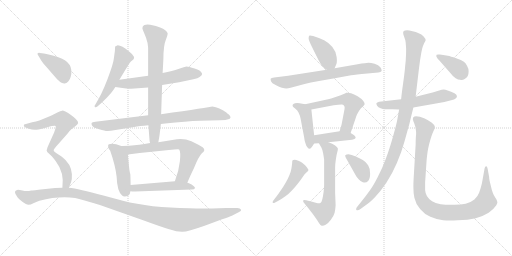
t = 0.00 s
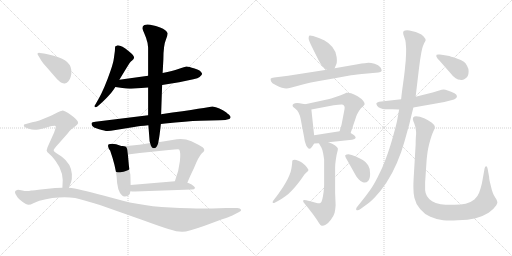
t = 3.31 s
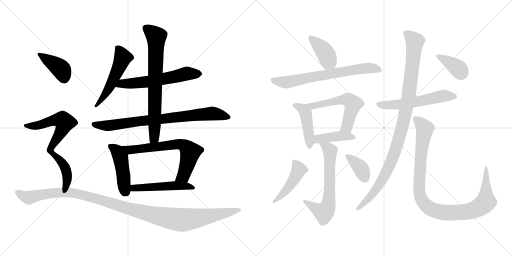
t = 6.61 s
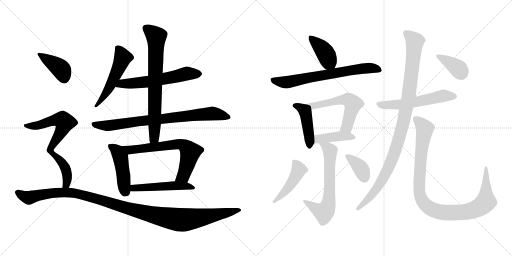
t = 9.92 s
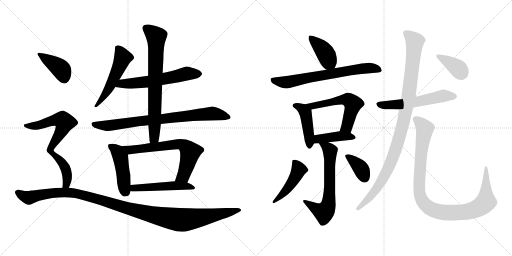
t = 13.23 s
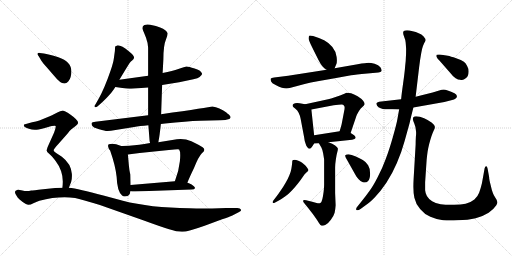
t = 16.53 s

The animated SVG that drew these frames (rendered in a browser with its animation timeline set to each time). Animation: 22 CSS @keyframes rules; one cycle of 16.53 s.

<svg version="1.1" viewBox="0 0 2048 1024" xmlns="http://www.w3.org/2000/svg">
  <g stroke="lightgray" stroke-dasharray="1,1" stroke-width="1" transform="scale(4, 4)">
    <line x1="0" y1="0" x2="256" y2="256"></line>
    <line x1="256" y1="0" x2="0" y2="256"></line>
    <line x1="128" y1="0" x2="128" y2="256"></line>
    <line x1="0" y1="128" x2="256" y2="128"></line>
    <line x1="256" y1="0" x2="512" y2="256"></line>
    <line x1="512" y1="0" x2="256" y2="256"></line>
    <line x1="384" y1="0" x2="384" y2="256"></line>
    <line x1="256" y1="128" x2="512" y2="128"></line>
  </g>
<g transform="scale(1, -1) translate(0, -850)">
   <style type="text/css">
    @keyframes keyframes0 {
      from {
       stroke: black;
       stroke-dashoffset: 524;
       stroke-width: 128;
       }
       63% {
       animation-timing-function: step-end;
       stroke: black;
       stroke-dashoffset: 0;
       stroke-width: 128;
       }
       to {
       stroke: black;
       stroke-width: 1024;
       }
       }
       #make-me-a-hanzi-animation-0 {
         animation: keyframes0 0.676432s both;
         animation-delay: 0.000000s;
         animation-timing-function: linear;
       }
    @keyframes keyframes1 {
      from {
       stroke: black;
       stroke-dashoffset: 593;
       stroke-width: 128;
       }
       66% {
       animation-timing-function: step-end;
       stroke: black;
       stroke-dashoffset: 0;
       stroke-width: 128;
       }
       to {
       stroke: black;
       stroke-width: 1024;
       }
       }
       #make-me-a-hanzi-animation-1 {
         animation: keyframes1 0.732585s both;
         animation-delay: 0.676432s;
         animation-timing-function: linear;
       }
    @keyframes keyframes2 {
      from {
       stroke: black;
       stroke-dashoffset: 799;
       stroke-width: 128;
       }
       72% {
       animation-timing-function: step-end;
       stroke: black;
       stroke-dashoffset: 0;
       stroke-width: 128;
       }
       to {
       stroke: black;
       stroke-width: 1024;
       }
       }
       #make-me-a-hanzi-animation-2 {
         animation: keyframes2 0.900228s both;
         animation-delay: 1.409017s;
         animation-timing-function: linear;
       }
    @keyframes keyframes3 {
      from {
       stroke: black;
       stroke-dashoffset: 732;
       stroke-width: 128;
       }
       70% {
       animation-timing-function: step-end;
       stroke: black;
       stroke-dashoffset: 0;
       stroke-width: 128;
       }
       to {
       stroke: black;
       stroke-width: 1024;
       }
       }
       #make-me-a-hanzi-animation-3 {
         animation: keyframes3 0.845703s both;
         animation-delay: 2.309245s;
         animation-timing-function: linear;
       }
    @keyframes keyframes4 {
      from {
       stroke: black;
       stroke-dashoffset: 456;
       stroke-width: 128;
       }
       60% {
       animation-timing-function: step-end;
       stroke: black;
       stroke-dashoffset: 0;
       stroke-width: 128;
       }
       to {
       stroke: black;
       stroke-width: 1024;
       }
       }
       #make-me-a-hanzi-animation-4 {
         animation: keyframes4 0.621094s both;
         animation-delay: 3.154948s;
         animation-timing-function: linear;
       }
    @keyframes keyframes5 {
      from {
       stroke: black;
       stroke-dashoffset: 666;
       stroke-width: 128;
       }
       68% {
       animation-timing-function: step-end;
       stroke: black;
       stroke-dashoffset: 0;
       stroke-width: 128;
       }
       to {
       stroke: black;
       stroke-width: 1024;
       }
       }
       #make-me-a-hanzi-animation-5 {
         animation: keyframes5 0.791992s both;
         animation-delay: 3.776042s;
         animation-timing-function: linear;
       }
    @keyframes keyframes6 {
      from {
       stroke: black;
       stroke-dashoffset: 505;
       stroke-width: 128;
       }
       62% {
       animation-timing-function: step-end;
       stroke: black;
       stroke-dashoffset: 0;
       stroke-width: 128;
       }
       to {
       stroke: black;
       stroke-width: 1024;
       }
       }
       #make-me-a-hanzi-animation-6 {
         animation: keyframes6 0.660970s both;
         animation-delay: 4.568034s;
         animation-timing-function: linear;
       }
    @keyframes keyframes7 {
      from {
       stroke: black;
       stroke-dashoffset: 397;
       stroke-width: 128;
       }
       56% {
       animation-timing-function: step-end;
       stroke: black;
       stroke-dashoffset: 0;
       stroke-width: 128;
       }
       to {
       stroke: black;
       stroke-width: 1024;
       }
       }
       #make-me-a-hanzi-animation-7 {
         animation: keyframes7 0.573079s both;
         animation-delay: 5.229004s;
         animation-timing-function: linear;
       }
    @keyframes keyframes8 {
      from {
       stroke: black;
       stroke-dashoffset: 716;
       stroke-width: 128;
       }
       70% {
       animation-timing-function: step-end;
       stroke: black;
       stroke-dashoffset: 0;
       stroke-width: 128;
       }
       to {
       stroke: black;
       stroke-width: 1024;
       }
       }
       #make-me-a-hanzi-animation-8 {
         animation: keyframes8 0.832682s both;
         animation-delay: 5.802083s;
         animation-timing-function: linear;
       }
    @keyframes keyframes9 {
      from {
       stroke: black;
       stroke-dashoffset: 1166;
       stroke-width: 128;
       }
       79% {
       animation-timing-function: step-end;
       stroke: black;
       stroke-dashoffset: 0;
       stroke-width: 128;
       }
       to {
       stroke: black;
       stroke-width: 1024;
       }
       }
       #make-me-a-hanzi-animation-9 {
         animation: keyframes9 1.198893s both;
         animation-delay: 6.634765s;
         animation-timing-function: linear;
       }
    @keyframes keyframes10 {
      from {
       stroke: black;
       stroke-dashoffset: 405;
       stroke-width: 128;
       }
       57% {
       animation-timing-function: step-end;
       stroke: black;
       stroke-dashoffset: 0;
       stroke-width: 128;
       }
       to {
       stroke: black;
       stroke-width: 1024;
       }
       }
       #make-me-a-hanzi-animation-10 {
         animation: keyframes10 0.579590s both;
         animation-delay: 7.833658s;
         animation-timing-function: linear;
       }
    @keyframes keyframes11 {
      from {
       stroke: black;
       stroke-dashoffset: 694;
       stroke-width: 128;
       }
       69% {
       animation-timing-function: step-end;
       stroke: black;
       stroke-dashoffset: 0;
       stroke-width: 128;
       }
       to {
       stroke: black;
       stroke-width: 1024;
       }
       }
       #make-me-a-hanzi-animation-11 {
         animation: keyframes11 0.814779s both;
         animation-delay: 8.413248s;
         animation-timing-function: linear;
       }
    @keyframes keyframes12 {
      from {
       stroke: black;
       stroke-dashoffset: 443;
       stroke-width: 128;
       }
       59% {
       animation-timing-function: step-end;
       stroke: black;
       stroke-dashoffset: 0;
       stroke-width: 128;
       }
       to {
       stroke: black;
       stroke-width: 1024;
       }
       }
       #make-me-a-hanzi-animation-12 {
         animation: keyframes12 0.610514s both;
         animation-delay: 9.228027s;
         animation-timing-function: linear;
       }
    @keyframes keyframes13 {
      from {
       stroke: black;
       stroke-dashoffset: 566;
       stroke-width: 128;
       }
       65% {
       animation-timing-function: step-end;
       stroke: black;
       stroke-dashoffset: 0;
       stroke-width: 128;
       }
       to {
       stroke: black;
       stroke-width: 1024;
       }
       }
       #make-me-a-hanzi-animation-13 {
         animation: keyframes13 0.710612s both;
         animation-delay: 9.838541s;
         animation-timing-function: linear;
       }
    @keyframes keyframes14 {
      from {
       stroke: black;
       stroke-dashoffset: 415;
       stroke-width: 128;
       }
       57% {
       animation-timing-function: step-end;
       stroke: black;
       stroke-dashoffset: 0;
       stroke-width: 128;
       }
       to {
       stroke: black;
       stroke-width: 1024;
       }
       }
       #make-me-a-hanzi-animation-14 {
         animation: keyframes14 0.587728s both;
         animation-delay: 10.549153s;
         animation-timing-function: linear;
       }
    @keyframes keyframes15 {
      from {
       stroke: black;
       stroke-dashoffset: 648;
       stroke-width: 128;
       }
       68% {
       animation-timing-function: step-end;
       stroke: black;
       stroke-dashoffset: 0;
       stroke-width: 128;
       }
       to {
       stroke: black;
       stroke-width: 1024;
       }
       }
       #make-me-a-hanzi-animation-15 {
         animation: keyframes15 0.777344s both;
         animation-delay: 11.136881s;
         animation-timing-function: linear;
       }
    @keyframes keyframes16 {
      from {
       stroke: black;
       stroke-dashoffset: 459;
       stroke-width: 128;
       }
       60% {
       animation-timing-function: step-end;
       stroke: black;
       stroke-dashoffset: 0;
       stroke-width: 128;
       }
       to {
       stroke: black;
       stroke-width: 1024;
       }
       }
       #make-me-a-hanzi-animation-16 {
         animation: keyframes16 0.623535s both;
         animation-delay: 11.914225s;
         animation-timing-function: linear;
       }
    @keyframes keyframes17 {
      from {
       stroke: black;
       stroke-dashoffset: 369;
       stroke-width: 128;
       }
       55% {
       animation-timing-function: step-end;
       stroke: black;
       stroke-dashoffset: 0;
       stroke-width: 128;
       }
       to {
       stroke: black;
       stroke-width: 1024;
       }
       }
       #make-me-a-hanzi-animation-17 {
         animation: keyframes17 0.550293s both;
         animation-delay: 12.537760s;
         animation-timing-function: linear;
       }
    @keyframes keyframes18 {
      from {
       stroke: black;
       stroke-dashoffset: 567;
       stroke-width: 128;
       }
       65% {
       animation-timing-function: step-end;
       stroke: black;
       stroke-dashoffset: 0;
       stroke-width: 128;
       }
       to {
       stroke: black;
       stroke-width: 1024;
       }
       }
       #make-me-a-hanzi-animation-18 {
         animation: keyframes18 0.711426s both;
         animation-delay: 13.088053s;
         animation-timing-function: linear;
       }
    @keyframes keyframes19 {
      from {
       stroke: black;
       stroke-dashoffset: 1033;
       stroke-width: 128;
       }
       77% {
       animation-timing-function: step-end;
       stroke: black;
       stroke-dashoffset: 0;
       stroke-width: 128;
       }
       to {
       stroke: black;
       stroke-width: 1024;
       }
       }
       #make-me-a-hanzi-animation-19 {
         animation: keyframes19 1.090658s both;
         animation-delay: 13.799479s;
         animation-timing-function: linear;
       }
    @keyframes keyframes20 {
      from {
       stroke: black;
       stroke-dashoffset: 1019;
       stroke-width: 128;
       }
       77% {
       animation-timing-function: step-end;
       stroke: black;
       stroke-dashoffset: 0;
       stroke-width: 128;
       }
       to {
       stroke: black;
       stroke-width: 1024;
       }
       }
       #make-me-a-hanzi-animation-20 {
         animation: keyframes20 1.079264s both;
         animation-delay: 14.890137s;
         animation-timing-function: linear;
       }
    @keyframes keyframes21 {
      from {
       stroke: black;
       stroke-dashoffset: 382;
       stroke-width: 128;
       }
       55% {
       animation-timing-function: step-end;
       stroke: black;
       stroke-dashoffset: 0;
       stroke-width: 128;
       }
       to {
       stroke: black;
       stroke-width: 1024;
       }
       }
       #make-me-a-hanzi-animation-21 {
         animation: keyframes21 0.560872s both;
         animation-delay: 15.969401s;
         animation-timing-function: linear;
       }
</style>
<path d="M 477.5 531.5 Q 507.5 581.5 518.5 598.5 Q 523.5 605.5 528.5 608.5 Q 548.5 620.5 517.5 643.5 Q 482.5 671.5 468.5 668.5 Q 461.5 665.5 460.5 664.5 L 459.5 646.5 L 455.5 617.5 Q 453.5 600.5 442.5 568.5 Q 417.5 495.5 393.5 453.5 L 381.5 432.5 Q 375.5 425.5 379.5 422.5 Q 383.5 419.5 389.5 424.5 Q 417.5 448.5 433.5 466.5 Q 443.5 475.5 461.5 502.5 L 477.5 531.5 Z" fill="lightgray"></path> 
<path d="M 592.5 547.5 L 477.5 531.5 C 447.5 527.5 431.5 506.5 461.5 502.5 L 489.5 498.5 Q 509.5 494.5 524.5 495.5 L 592.5 500.5 L 648.5 510.5 L 716.5 521.5 L 773.5 533.5 Q 792.5 537.5 798.5 542.5 Q 809.5 550.5 808.5 555.5 Q 802.5 570.5 778.5 576.5 Q 754.5 584.5 746.5 584.5 Q 739.5 583.5 713.5 574.5 Q 691.5 566.5 650.5 558.5 L 592.5 547.5 Z" fill="lightgray"></path> 
<path d="M 592.5 389.5 L 381.5 363.5 Q 367.5 361.5 366.5 358.5 Q 365.5 355.5 367.5 349.5 Q 370.5 340.5 396.5 333.5 Q 423.5 325.5 430.5 326.5 L 443.5 327.5 L 536.5 342.5 Q 557.5 346.5 593.5 349.5 L 643.5 354.5 L 660.5 356.5 Q 746.5 365.5 799.5 367.5 L 879.5 369.5 Q 906.5 370.5 913.5 373.5 Q 920.5 375.5 921.5 379.5 Q 923.5 382.5 919.5 387.5 Q 916.5 391.5 912.5 394.5 Q 909.5 396.5 905.5 400.5 Q 877.5 421.5 849.5 424.5 Q 837.5 421.5 644.5 393.5 L 592.5 389.5 Z" fill="lightgray"></path> 
<path d="M 569.5 737.5 Q 570.5 731.5 576.5 718.5 L 584.5 698.5 L 587.5 687.5 Q 589.5 682.5 590.5 676.5 L 591.5 667.5 Q 592.5 664.5 592.5 656.5 L 592.5 547.5 L 592.5 500.5 L 592.5 389.5 L 593.5 349.5 L 598.5 285.5 L 600.5 278.5 C 605.5 248.5 628.5 251.5 633.5 281.5 L 634.5 288.5 Q 637.5 300.5 643.5 354.5 L 644.5 393.5 L 648.5 510.5 L 650.5 558.5 L 653.5 613.5 Q 653.5 669.5 664.5 694.5 Q 671.5 712.5 670.5 717.5 Q 666.5 730.5 640.5 740.5 L 623.5 746.5 L 600.5 751.5 Q 586.5 753.5 577.5 750.5 Q 569.5 746.5 569.5 737.5 Z" fill="lightgray"></path> 
<path d="M 521.5 151.5 Q 521.5 152.5 519.5 160.5 Q 517.5 168.5 515.5 188.5 L 511.5 232.5 C 508.5 262.5 508.5 264.5 490.5 266.5 Q 487.5 265.5 479.5 268.5 L 464.5 273.5 Q 445.5 276.5 435.5 273.5 Q 431.5 272.5 432.5 264.5 Q 433.5 256.5 440.5 248.5 Q 461.5 188.5 466.5 143.5 Q 468.5 86.5 487.5 69.5 Q 495.5 60.5 512.5 67.5 Q 521.5 74.5 521.5 85.5 L 522.5 110.5 L 521.5 151.5 Z" fill="lightgray"></path> 
<path d="M 511.5 232.5 L 558.5 238.5 L 675.5 250.5 Q 713.5 254.5 716.5 252.5 Q 723.5 243.5 719.5 205.5 Q 715.5 166.5 699.5 125.5 C 689.5 97.5 738.5 91.5 749.5 119.5 Q 757.5 140.5 776.5 179.5 Q 794.5 224.5 807.5 237.5 Q 825.5 250.5 810.5 261.5 Q 795.5 271.5 765.5 285.5 Q 737.5 297.5 707.5 293.5 L 633.5 281.5 L 600.5 278.5 L 577.5 274.5 Q 556.5 270.5 537.5 269.5 Q 519.5 267.5 490.5 266.5 C 460.5 265.5 481.5 228.5 511.5 232.5 Z" fill="lightgray"></path> 
<path d="M 699.5 125.5 L 522.5 110.5 C 492.5 107.5 491.5 88.5 521.5 85.5 Q 528.5 84.5 540.5 84.5 L 766.5 92.5 Q 777.5 92.5 780.5 98.5 Q 779.5 104.5 766.5 112.5 Q 753.5 119.5 749.5 119.5 L 699.5 125.5 Z" fill="lightgray"></path> 
<path d="M 155.5 624.5 L 165.5 607.5 Q 169.5 600.5 189.5 578.5 L 214.5 549.5 Q 244.5 512.5 259.5 516.5 Q 276.5 521.5 282.5 542.5 Q 298.5 600.5 233.5 621.5 Q 192.5 634.5 175.5 636.5 L 159.5 638.5 Q 142.5 639.5 155.5 624.5 Z" fill="lightgray"></path> 
<path d="M 275.5 99.5 L 284.5 122.5 Q 288.5 133.5 287.5 154.5 Q 284.5 195.5 247.5 223.5 L 224.5 238.5 Q 214.5 244.5 214.5 249.5 Q 214.5 254.5 232.5 273.5 L 270.5 316.5 Q 278.5 328.5 285.5 333.5 L 302.5 346.5 Q 310.5 353.5 312.5 358.5 Q 312.5 370.5 282.5 391.5 Q 255.5 408.5 248.5 407.5 Q 241.5 406.5 231.5 401.5 Q 221.5 395.5 196.5 384.5 L 157.5 368.5 Q 144.5 363.5 128.5 361.5 L 96.5 352.5 Q 95.5 351.5 95.5 349.5 Q 93.5 341.5 112.5 336.5 Q 134.5 328.5 146.5 331.5 Q 159.5 333.5 189.5 341.5 Q 219.5 349.5 222.5 346.5 Q 224.5 342.5 216.5 320.5 L 190.5 262.5 Q 187.5 254.5 186.5 248.5 Q 186.5 242.5 196.5 235.5 Q 206.5 227.5 222.5 206.5 Q 258.5 159.5 249.5 99.5 C 246.5 69.5 264.5 71.5 275.5 99.5 Z" fill="lightgray"></path> 
<path d="M 249.5 99.5 L 220.5 98.5 L 172.5 93.5 Q 131.5 88.5 124.5 88.5 Q 107.5 84.5 89.5 88.5 Q 71.5 92.5 68.5 90.5 Q 60.5 88.5 60.5 84.5 Q 57.5 79.5 70.5 60.5 Q 74.5 55.5 89.5 43.5 Q 105.5 31.5 113.5 31.5 Q 122.5 31.5 133.5 37.5 Q 144.5 43.5 157.5 47.5 Q 234.5 67.5 300.5 58.5 Q 326.5 52.5 399.5 30.5 L 572.5 -30.5 Q 643.5 -56.5 676.5 -66.5 Q 710.5 -77.5 730.5 -76.5 Q 750.5 -76.5 818.5 -52.5 L 888.5 -26.5 Q 916.5 -17.5 929.5 -11.5 L 954.5 1.5 Q 966.5 6.5 963.5 12.5 Q 961.5 18.5 949.5 18.5 L 904.5 18.5 L 848.5 16.5 Q 803.5 14.5 757.5 17.5 Q 599.5 19.5 491.5 47.5 L 413.5 68.5 Q 313.5 95.5 275.5 99.5 L 249.5 99.5 Z" fill="lightgray"></path> 
<path d="M 1338.5 577.0 L 1345.5 594.0 Q 1347.5 599.0 1347.5 608.0 Q 1347.5 614.0 1346.5 622.0 Q 1343.5 645.0 1329.5 662.0 Q 1315.5 679.0 1296.5 689.0 Q 1276.5 699.0 1252.5 706.0 Q 1244.5 708.0 1240.5 708.0 Q 1237.5 708.0 1236.5 707.0 Q 1234.5 703.0 1234.5 696.0 Q 1234.5 689.0 1248.5 661.0 L 1274.5 609.0 Q 1283.5 591.0 1290.5 584.0 Q 1296.5 577.0 1306.5 571.0 C 1329.5 556.0 1329.5 556.0 1338.5 577.0 Z" fill="lightgray"></path> 
<path d="M 1306.5 571.0 L 1152.5 547.0 L 1096.5 540.0 Q 1084.5 539.0 1082.5 535.0 L 1082.5 533.0 Q 1082.5 529.0 1084.5 524.0 Q 1086.5 517.0 1102.5 510.0 Q 1117.5 502.0 1127.5 499.0 Q 1137.5 496.0 1145.5 496.0 Q 1152.5 497.0 1162.5 499.0 L 1218.5 514.0 Q 1242.5 520.0 1270.5 525.0 L 1344.5 538.0 L 1404.5 549.0 Q 1420.5 551.0 1469.5 556.0 L 1513.5 560.0 Q 1523.5 561.0 1526.5 566.0 L 1526.5 568.0 Q 1526.5 573.0 1521.5 581.0 Q 1514.5 591.0 1498.5 595.0 Q 1483.5 599.0 1474.5 599.0 Q 1464.5 599.0 1430.5 593.0 L 1338.5 577.0 L 1306.5 571.0 Z" fill="lightgray"></path> 
<path d="M 1220.5 433.0 L 1198.5 437.0 Q 1192.5 438.0 1188.5 438.0 Q 1183.5 438.0 1180.5 437.0 Q 1174.5 435.0 1171.5 432.0 Q 1170.5 430.0 1170.5 428.0 L 1170.5 426.0 Q 1170.5 423.0 1180.5 416.0 Q 1190.5 409.0 1194.5 399.0 Q 1200.5 387.0 1202.5 375.0 L 1216.5 301.0 Q 1218.5 283.0 1222.5 275.0 Q 1224.5 267.0 1229.5 261.0 Q 1233.5 255.0 1238.5 255.0 Q 1242.5 255.0 1249.5 265.0 L 1256.5 276.0 C 1259.5 281.0 1259.5 281.0 1256.5 309.0 L 1245.5 412.0 C 1243.5 429.0 1243.5 429.0 1220.5 433.0 Z" fill="lightgray"></path> 
<path d="M 1402.5 318.0 L 1422.5 377.0 Q 1424.5 385.0 1427.5 391.0 Q 1430.5 397.0 1436.5 407.0 Q 1442.5 417.0 1450.5 423.0 Q 1456.5 429.0 1458.5 433.0 L 1458.5 434.0 Q 1458.5 439.0 1452.5 447.0 Q 1446.5 455.0 1430.5 465.0 Q 1415.5 473.0 1404.5 477.0 Q 1395.5 479.0 1388.5 479.0 L 1384.5 479.0 Q 1381.5 477.0 1372.5 473.0 Q 1362.5 469.0 1342.5 462.0 Q 1321.5 455.0 1312.5 453.0 L 1220.5 433.0 C 1191.5 427.0 1216.5 406.0 1245.5 412.0 L 1334.5 429.0 Q 1356.5 432.0 1365.5 432.0 L 1368.5 432.0 Q 1374.5 431.0 1377.5 425.0 Q 1378.5 423.0 1378.5 419.0 Q 1378.5 414.0 1376.5 405.0 L 1366.5 353.0 Q 1364.5 344.0 1358.5 325.0 C 1349.5 296.0 1392.5 290.0 1402.5 318.0 Z" fill="lightgray"></path> 
<path d="M 1313.5 281.0 L 1408.5 291.0 Q 1420.5 293.0 1422.5 298.0 L 1422.5 299.0 Q 1422.5 305.0 1416.5 309.0 Q 1408.5 315.0 1402.5 318.0 C 1383.5 329.0 1383.5 329.0 1358.5 325.0 L 1256.5 309.0 C 1226.5 304.0 1226.5 274.0 1256.5 276.0 L 1275.5 277.0 L 1313.5 281.0 Z" fill="lightgray"></path> 
<path d="M 1275.5 277.0 L 1285.5 260.0 Q 1288.5 255.0 1292.5 237.0 Q 1295.5 219.0 1296.5 212.0 L 1296.5 111.0 Q 1296.5 99.0 1294.5 83.0 Q 1292.5 67.0 1289.5 54.0 Q 1286.5 41.0 1281.5 38.0 Q 1279.5 37.0 1275.5 37.0 Q 1271.5 37.0 1266.5 38.0 L 1248.5 43.0 L 1224.5 49.0 Q 1220.5 50.0 1217.5 50.0 Q 1213.5 50.0 1212.5 48.0 L 1212.5 46.0 Q 1212.5 43.0 1216.5 38.0 L 1233.5 17.0 L 1250.5 -5.0 Q 1267.5 -28.0 1274.5 -40.0 Q 1281.5 -52.0 1286.5 -53.0 L 1289.5 -53.0 Q 1295.5 -53.0 1302.5 -49.0 Q 1312.5 -44.0 1323.5 -29.0 Q 1334.5 -15.0 1338.5 -1.0 Q 1341.5 13.0 1342.5 29.0 L 1340.5 78.0 L 1340.5 180.0 Q 1340.5 193.0 1343.5 213.0 Q 1346.5 233.0 1348.5 239.0 Q 1351.5 249.0 1351.5 254.0 L 1351.5 256.0 Q 1350.5 261.0 1340.5 268.0 Q 1330.5 275.0 1313.5 281.0 C 1285.5 292.0 1260.5 302.0 1275.5 277.0 Z" fill="lightgray"></path> 
<path d="M 1113.5 47.0 Q 1129.5 56.0 1141.5 65.0 Q 1154.5 74.0 1167.5 88.0 Q 1181.5 103.0 1192.5 117.0 Q 1203.5 131.0 1211.5 143.0 Q 1218.5 155.0 1225.5 160.0 Q 1231.5 165.0 1232.5 167.0 Q 1233.5 168.0 1233.5 170.0 Q 1233.5 173.0 1230.5 176.0 Q 1227.5 182.0 1220.5 189.0 L 1208.5 199.0 Q 1203.5 203.0 1193.5 207.0 Q 1183.5 211.0 1178.5 211.0 Q 1172.5 211.0 1170.5 209.0 Q 1168.5 207.0 1168.5 197.0 Q 1167.5 187.0 1165.5 175.0 Q 1163.5 163.0 1157.5 149.0 Q 1152.5 136.0 1142.5 119.0 Q 1133.5 103.0 1123.5 89.0 Q 1113.5 74.0 1106.5 65.0 L 1096.5 52.0 Q 1090.5 45.0 1090.5 42.0 Q 1090.5 39.0 1092.5 38.0 L 1093.5 38.0 Q 1096.5 38.0 1100.5 40.0 L 1113.5 47.0 Z" fill="lightgray"></path> 
<path d="M 1421.5 151.0 Q 1424.5 145.0 1434.5 133.0 Q 1444.5 122.0 1451.5 121.0 Q 1455.5 120.0 1458.5 120.0 Q 1466.5 120.0 1472.5 126.0 Q 1480.5 135.0 1480.5 155.0 Q 1480.5 177.0 1472.5 189.0 Q 1463.5 203.0 1452.5 209.0 Q 1442.5 215.0 1423.5 224.0 Q 1404.5 232.0 1394.5 233.0 Q 1384.5 233.0 1381.5 229.0 Q 1380.5 228.0 1380.5 227.0 Q 1380.5 222.0 1389.5 208.0 L 1421.5 151.0 Z" fill="lightgray"></path> 
<path d="M 1604.5 453.0 L 1516.5 443.0 Q 1507.5 441.0 1505.5 437.0 L 1505.5 436.0 Q 1505.5 433.0 1508.5 427.0 Q 1512.5 421.0 1522.5 417.0 Q 1532.5 414.0 1538.5 413.0 L 1569.5 413.0 L 1596.5 412.0 L 1653.5 420.0 L 1777.5 442.0 L 1804.5 449.0 Q 1818.5 452.0 1822.5 456.0 Q 1826.5 459.0 1827.5 463.0 L 1827.5 465.0 Q 1827.5 468.0 1824.5 472.0 Q 1821.5 477.0 1804.5 483.0 Q 1788.5 490.0 1781.5 491.0 Q 1778.5 492.0 1774.5 492.0 Q 1770.5 492.0 1766.5 491.0 L 1730.5 480.0 L 1662.5 463.0 L 1604.5 453.0 Z" fill="lightgray"></path> 
<path d="M 1662.5 463.0 L 1676.5 581.0 L 1680.5 611.0 L 1684.5 635.0 Q 1685.5 641.0 1688.5 655.0 Q 1692.5 669.0 1696.5 677.0 Q 1702.5 687.0 1702.5 689.0 Q 1702.5 695.0 1694.5 704.0 Q 1686.5 713.0 1674.5 717.0 Q 1663.5 723.0 1650.5 725.0 Q 1636.5 729.0 1628.5 729.0 Q 1618.5 729.0 1615.5 726.0 Q 1612.5 723.0 1612.5 719.0 Q 1612.5 714.0 1616.5 703.0 Q 1621.5 691.0 1622.5 681.0 Q 1623.5 671.0 1624.5 655.0 Q 1624.5 631.0 1623.5 621.0 Q 1623.5 609.0 1620.5 584.0 Q 1618.5 559.0 1612.5 517.0 Q 1606.5 475.0 1604.5 453.0 L 1596.5 412.0 L 1589.5 373.0 Q 1586.5 355.0 1571.5 302.0 Q 1556.5 249.0 1542.5 213.0 Q 1529.5 177.0 1510.5 141.0 Q 1491.5 104.0 1478.5 87.0 Q 1466.5 70.0 1446.5 45.0 L 1430.5 25.0 Q 1424.5 18.0 1424.5 14.0 Q 1424.5 12.0 1425.5 10.0 Q 1427.5 9.0 1429.5 9.0 Q 1434.5 9.0 1443.5 15.0 L 1462.5 29.0 Q 1478.5 39.0 1500.5 62.0 Q 1522.5 85.0 1545.5 119.0 Q 1568.5 154.0 1587.5 198.0 Q 1606.5 242.0 1618.5 286.0 L 1638.5 358.0 Q 1644.5 385.0 1653.5 420.0 L 1662.5 463.0 Z" fill="lightgray"></path> 
<path d="M 1700.5 121.0 L 1706.5 210.0 Q 1708.5 231.0 1710.5 244.0 Q 1712.5 257.0 1716.5 273.0 Q 1720.5 289.0 1725.5 304.0 Q 1730.5 319.0 1734.5 327.0 Q 1739.5 336.0 1739.5 341.0 L 1739.5 343.0 Q 1739.5 349.0 1727.5 359.0 Q 1714.5 369.0 1696.5 377.0 Q 1678.5 385.0 1664.5 385.0 Q 1656.5 385.0 1653.5 381.0 Q 1651.5 378.0 1651.5 374.0 L 1651.5 372.0 Q 1652.5 367.0 1657.5 355.0 Q 1662.5 343.0 1663.5 329.0 Q 1664.5 325.0 1664.5 318.0 Q 1664.5 312.0 1663.5 303.0 Q 1662.5 285.0 1662.5 271.0 L 1654.5 135.0 Q 1653.5 118.0 1653.5 103.0 Q 1653.5 75.0 1657.5 59.0 Q 1662.5 35.0 1680.5 14.0 Q 1697.5 -7.0 1721.5 -17.0 Q 1746.5 -28.0 1772.5 -31.0 Q 1785.5 -32.0 1800.5 -32.0 Q 1814.5 -32.0 1830.5 -31.0 Q 1872.5 -30.0 1902.5 -23.0 Q 1932.5 -15.0 1954.5 -1.0 Q 1975.5 14.0 1984.5 28.0 Q 1989.5 36.0 1989.5 41.0 Q 1989.5 43.0 1988.5 44.0 Q 1988.5 49.0 1981.5 59.0 Q 1974.5 69.0 1971.5 78.0 Q 1967.5 87.0 1962.5 110.0 Q 1956.5 132.0 1956.5 142.0 L 1950.5 175.0 Q 1948.5 185.0 1945.5 185.0 L 1944.5 185.0 Q 1940.5 185.0 1938.5 177.0 L 1933.5 149.0 L 1927.5 116.0 Q 1922.5 95.0 1916.5 79.0 Q 1910.5 63.0 1897.5 52.0 Q 1884.5 41.0 1862.5 35.0 Q 1844.5 31.0 1816.5 31.0 L 1804.5 31.0 Q 1780.5 31.0 1762.5 33.0 Q 1744.5 35.0 1728.5 45.0 Q 1713.5 55.0 1707.5 66.0 Q 1701.5 77.0 1700.5 89.0 L 1700.5 121.0 Z" fill="lightgray"></path> 
<path d="M 1800.5 559.0 Q 1812.5 543.0 1822.5 537.0 Q 1832.5 531.0 1840.5 531.0 Q 1843.5 530.0 1846.5 530.0 Q 1852.5 530.0 1858.5 534.0 Q 1866.5 538.0 1870.5 545.0 Q 1874.5 552.0 1874.5 564.0 Q 1874.5 576.0 1868.5 586.0 Q 1863.5 597.0 1855.5 603.0 Q 1846.5 610.0 1824.5 617.0 Q 1801.5 625.0 1791.5 627.0 Q 1782.5 629.0 1759.5 632.0 L 1753.5 632.0 Q 1747.5 632.0 1746.5 631.0 Q 1745.5 629.0 1745.5 627.0 L 1745.5 624.0 Q 1746.5 619.0 1764.5 600.0 L 1800.5 559.0 Z" fill="lightgray"></path> 
      <clipPath id="make-me-a-hanzi-clip-0">
      <path d="M 477.5 531.5 Q 507.5 581.5 518.5 598.5 Q 523.5 605.5 528.5 608.5 Q 548.5 620.5 517.5 643.5 Q 482.5 671.5 468.5 668.5 Q 461.5 665.5 460.5 664.5 L 459.5 646.5 L 455.5 617.5 Q 453.5 600.5 442.5 568.5 Q 417.5 495.5 393.5 453.5 L 381.5 432.5 Q 375.5 425.5 379.5 422.5 Q 383.5 419.5 389.5 424.5 Q 417.5 448.5 433.5 466.5 Q 443.5 475.5 461.5 502.5 L 477.5 531.5 Z" fill="lightgray"></path>
      </clipPath>
      <path clip-path="url(#make-me-a-hanzi-clip-0)" d="M 467.5 659.5 L 482.5 640.5 L 488.5 612.5 L 438.5 503.5 L 403.5 447.5 L 383.5 426.5 " fill="none" id="make-me-a-hanzi-animation-0" stroke-dasharray="396 792" stroke-linecap="round"></path>

      <clipPath id="make-me-a-hanzi-clip-1">
      <path d="M 592.5 547.5 L 477.5 531.5 C 447.5 527.5 431.5 506.5 461.5 502.5 L 489.5 498.5 Q 509.5 494.5 524.5 495.5 L 592.5 500.5 L 648.5 510.5 L 716.5 521.5 L 773.5 533.5 Q 792.5 537.5 798.5 542.5 Q 809.5 550.5 808.5 555.5 Q 802.5 570.5 778.5 576.5 Q 754.5 584.5 746.5 584.5 Q 739.5 583.5 713.5 574.5 Q 691.5 566.5 650.5 558.5 L 592.5 547.5 Z" fill="lightgray"></path>
      </clipPath>
      <path clip-path="url(#make-me-a-hanzi-clip-1)" d="M 468.5 504.5 L 488.5 516.5 L 584.5 522.5 L 747.5 556.5 L 798.5 555.5 " fill="none" id="make-me-a-hanzi-animation-1" stroke-dasharray="465 930" stroke-linecap="round"></path>

      <clipPath id="make-me-a-hanzi-clip-2">
      <path d="M 592.5 389.5 L 381.5 363.5 Q 367.5 361.5 366.5 358.5 Q 365.5 355.5 367.5 349.5 Q 370.5 340.5 396.5 333.5 Q 423.5 325.5 430.5 326.5 L 443.5 327.5 L 536.5 342.5 Q 557.5 346.5 593.5 349.5 L 643.5 354.5 L 660.5 356.5 Q 746.5 365.5 799.5 367.5 L 879.5 369.5 Q 906.5 370.5 913.5 373.5 Q 920.5 375.5 921.5 379.5 Q 923.5 382.5 919.5 387.5 Q 916.5 391.5 912.5 394.5 Q 909.5 396.5 905.5 400.5 Q 877.5 421.5 849.5 424.5 Q 837.5 421.5 644.5 393.5 L 592.5 389.5 Z" fill="lightgray"></path>
      </clipPath>
      <path clip-path="url(#make-me-a-hanzi-clip-2)" d="M 376.5 355.5 L 382.5 350.5 L 428.5 347.5 L 848.5 396.5 L 913.5 381.5 " fill="none" id="make-me-a-hanzi-animation-2" stroke-dasharray="671 1342" stroke-linecap="round"></path>

      <clipPath id="make-me-a-hanzi-clip-3">
      <path d="M 569.5 737.5 Q 570.5 731.5 576.5 718.5 L 584.5 698.5 L 587.5 687.5 Q 589.5 682.5 590.5 676.5 L 591.5 667.5 Q 592.5 664.5 592.5 656.5 L 592.5 547.5 L 592.5 500.5 L 592.5 389.5 L 593.5 349.5 L 598.5 285.5 L 600.5 278.5 C 605.5 248.5 628.5 251.5 633.5 281.5 L 634.5 288.5 Q 637.5 300.5 643.5 354.5 L 644.5 393.5 L 648.5 510.5 L 650.5 558.5 L 653.5 613.5 Q 653.5 669.5 664.5 694.5 Q 671.5 712.5 670.5 717.5 Q 666.5 730.5 640.5 740.5 L 623.5 746.5 L 600.5 751.5 Q 586.5 753.5 577.5 750.5 Q 569.5 746.5 569.5 737.5 Z" fill="lightgray"></path>
      </clipPath>
      <path clip-path="url(#make-me-a-hanzi-clip-3)" d="M 584.5 737.5 L 624.5 703.5 L 617.5 302.5 L 605.5 283.5 " fill="none" id="make-me-a-hanzi-animation-3" stroke-dasharray="604 1208" stroke-linecap="round"></path>

      <clipPath id="make-me-a-hanzi-clip-4">
      <path d="M 521.5 151.5 Q 521.5 152.5 519.5 160.5 Q 517.5 168.5 515.5 188.5 L 511.5 232.5 C 508.5 262.5 508.5 264.5 490.5 266.5 Q 487.5 265.5 479.5 268.5 L 464.5 273.5 Q 445.5 276.5 435.5 273.5 Q 431.5 272.5 432.5 264.5 Q 433.5 256.5 440.5 248.5 Q 461.5 188.5 466.5 143.5 Q 468.5 86.5 487.5 69.5 Q 495.5 60.5 512.5 67.5 Q 521.5 74.5 521.5 85.5 L 522.5 110.5 L 521.5 151.5 Z" fill="lightgray"></path>
      </clipPath>
      <path clip-path="url(#make-me-a-hanzi-clip-4)" d="M 442.5 266.5 L 472.5 240.5 L 481.5 222.5 L 501.5 83.5 " fill="none" id="make-me-a-hanzi-animation-4" stroke-dasharray="328 656" stroke-linecap="round"></path>

      <clipPath id="make-me-a-hanzi-clip-5">
      <path d="M 511.5 232.5 L 558.5 238.5 L 675.5 250.5 Q 713.5 254.5 716.5 252.5 Q 723.5 243.5 719.5 205.5 Q 715.5 166.5 699.5 125.5 C 689.5 97.5 738.5 91.5 749.5 119.5 Q 757.5 140.5 776.5 179.5 Q 794.5 224.5 807.5 237.5 Q 825.5 250.5 810.5 261.5 Q 795.5 271.5 765.5 285.5 Q 737.5 297.5 707.5 293.5 L 633.5 281.5 L 600.5 278.5 L 577.5 274.5 Q 556.5 270.5 537.5 269.5 Q 519.5 267.5 490.5 266.5 C 460.5 265.5 481.5 228.5 511.5 232.5 Z" fill="lightgray"></path>
      </clipPath>
      <path clip-path="url(#make-me-a-hanzi-clip-5)" d="M 499.5 264.5 L 520.5 250.5 L 688.5 271.5 L 728.5 272.5 L 738.5 266.5 L 760.5 242.5 L 751.5 199.5 L 733.5 146.5 L 706.5 130.5 " fill="none" id="make-me-a-hanzi-animation-5" stroke-dasharray="538 1076" stroke-linecap="round"></path>

      <clipPath id="make-me-a-hanzi-clip-6">
      <path d="M 699.5 125.5 L 522.5 110.5 C 492.5 107.5 491.5 88.5 521.5 85.5 Q 528.5 84.5 540.5 84.5 L 766.5 92.5 Q 777.5 92.5 780.5 98.5 Q 779.5 104.5 766.5 112.5 Q 753.5 119.5 749.5 119.5 L 699.5 125.5 Z" fill="lightgray"></path>
      </clipPath>
      <path clip-path="url(#make-me-a-hanzi-clip-6)" d="M 526.5 91.5 L 545.5 98.5 L 693.5 108.5 L 741.5 106.5 L 772.5 98.5 " fill="none" id="make-me-a-hanzi-animation-6" stroke-dasharray="377 754" stroke-linecap="round"></path>

      <clipPath id="make-me-a-hanzi-clip-7">
      <path d="M 155.5 624.5 L 165.5 607.5 Q 169.5 600.5 189.5 578.5 L 214.5 549.5 Q 244.5 512.5 259.5 516.5 Q 276.5 521.5 282.5 542.5 Q 298.5 600.5 233.5 621.5 Q 192.5 634.5 175.5 636.5 L 159.5 638.5 Q 142.5 639.5 155.5 624.5 Z" fill="lightgray"></path>
      </clipPath>
      <path clip-path="url(#make-me-a-hanzi-clip-7)" d="M 162.5 630.5 L 239.5 577.5 L 252.5 556.5 L 256.5 534.5 " fill="none" id="make-me-a-hanzi-animation-7" stroke-dasharray="269 538" stroke-linecap="round"></path>

      <clipPath id="make-me-a-hanzi-clip-8">
      <path d="M 275.5 99.5 L 284.5 122.5 Q 288.5 133.5 287.5 154.5 Q 284.5 195.5 247.5 223.5 L 224.5 238.5 Q 214.5 244.5 214.5 249.5 Q 214.5 254.5 232.5 273.5 L 270.5 316.5 Q 278.5 328.5 285.5 333.5 L 302.5 346.5 Q 310.5 353.5 312.5 358.5 Q 312.5 370.5 282.5 391.5 Q 255.5 408.5 248.5 407.5 Q 241.5 406.5 231.5 401.5 Q 221.5 395.5 196.5 384.5 L 157.5 368.5 Q 144.5 363.5 128.5 361.5 L 96.5 352.5 Q 95.5 351.5 95.5 349.5 Q 93.5 341.5 112.5 336.5 Q 134.5 328.5 146.5 331.5 Q 159.5 333.5 189.5 341.5 Q 219.5 349.5 222.5 346.5 Q 224.5 342.5 216.5 320.5 L 190.5 262.5 Q 187.5 254.5 186.5 248.5 Q 186.5 242.5 196.5 235.5 Q 206.5 227.5 222.5 206.5 Q 258.5 159.5 249.5 99.5 C 246.5 69.5 264.5 71.5 275.5 99.5 Z" fill="lightgray"></path>
      </clipPath>
      <path clip-path="url(#make-me-a-hanzi-clip-8)" d="M 103.5 348.5 L 160.5 350.5 L 228.5 371.5 L 248.5 370.5 L 258.5 361.5 L 246.5 328.5 L 200.5 252.5 L 215.5 230.5 L 244.5 205.5 L 264.5 171.5 L 269.5 137.5 L 265.5 113.5 L 256.5 107.5 " fill="none" id="make-me-a-hanzi-animation-8" stroke-dasharray="588 1176" stroke-linecap="round"></path>

      <clipPath id="make-me-a-hanzi-clip-9">
      <path d="M 249.5 99.5 L 220.5 98.5 L 172.5 93.5 Q 131.5 88.5 124.5 88.5 Q 107.5 84.5 89.5 88.5 Q 71.5 92.5 68.5 90.5 Q 60.5 88.5 60.5 84.5 Q 57.5 79.5 70.5 60.5 Q 74.5 55.5 89.5 43.5 Q 105.5 31.5 113.5 31.5 Q 122.5 31.5 133.5 37.5 Q 144.5 43.5 157.5 47.5 Q 234.5 67.5 300.5 58.5 Q 326.5 52.5 399.5 30.5 L 572.5 -30.5 Q 643.5 -56.5 676.5 -66.5 Q 710.5 -77.5 730.5 -76.5 Q 750.5 -76.5 818.5 -52.5 L 888.5 -26.5 Q 916.5 -17.5 929.5 -11.5 L 954.5 1.5 Q 966.5 6.5 963.5 12.5 Q 961.5 18.5 949.5 18.5 L 904.5 18.5 L 848.5 16.5 Q 803.5 14.5 757.5 17.5 Q 599.5 19.5 491.5 47.5 L 413.5 68.5 Q 313.5 95.5 275.5 99.5 L 249.5 99.5 Z" fill="lightgray"></path>
      </clipPath>
      <path clip-path="url(#make-me-a-hanzi-clip-9)" d="M 69.5 81.5 L 96.5 64.5 L 117.5 59.5 L 204.5 77.5 L 287.5 79.5 L 612.5 -9.5 L 726.5 -29.5 L 813.5 -18.5 L 954.5 10.5 " fill="none" id="make-me-a-hanzi-animation-9" stroke-dasharray="1038 2076" stroke-linecap="round"></path>

      <clipPath id="make-me-a-hanzi-clip-10">
      <path d="M 1338.5 577.0 L 1345.5 594.0 Q 1347.5 599.0 1347.5 608.0 Q 1347.5 614.0 1346.5 622.0 Q 1343.5 645.0 1329.5 662.0 Q 1315.5 679.0 1296.5 689.0 Q 1276.5 699.0 1252.5 706.0 Q 1244.5 708.0 1240.5 708.0 Q 1237.5 708.0 1236.5 707.0 Q 1234.5 703.0 1234.5 696.0 Q 1234.5 689.0 1248.5 661.0 L 1274.5 609.0 Q 1283.5 591.0 1290.5 584.0 Q 1296.5 577.0 1306.5 571.0 C 1329.5 556.0 1329.5 556.0 1338.5 577.0 Z" fill="lightgray"></path>
      </clipPath>
      <path clip-path="url(#make-me-a-hanzi-clip-10)" d="M 1240.5 701.0 L 1292.5 651.0 L 1331.5 585.0 " fill="none" id="make-me-a-hanzi-animation-10" stroke-dasharray="277 554" stroke-linecap="round"></path>

      <clipPath id="make-me-a-hanzi-clip-11">
      <path d="M 1306.5 571.0 L 1152.5 547.0 L 1096.5 540.0 Q 1084.5 539.0 1082.5 535.0 L 1082.5 533.0 Q 1082.5 529.0 1084.5 524.0 Q 1086.5 517.0 1102.5 510.0 Q 1117.5 502.0 1127.5 499.0 Q 1137.5 496.0 1145.5 496.0 Q 1152.5 497.0 1162.5 499.0 L 1218.5 514.0 Q 1242.5 520.0 1270.5 525.0 L 1344.5 538.0 L 1404.5 549.0 Q 1420.5 551.0 1469.5 556.0 L 1513.5 560.0 Q 1523.5 561.0 1526.5 566.0 L 1526.5 568.0 Q 1526.5 573.0 1521.5 581.0 Q 1514.5 591.0 1498.5 595.0 Q 1483.5 599.0 1474.5 599.0 Q 1464.5 599.0 1430.5 593.0 L 1338.5 577.0 L 1306.5 571.0 Z" fill="lightgray"></path>
      </clipPath>
      <path clip-path="url(#make-me-a-hanzi-clip-11)" d="M 1090.5 534.0 L 1103.5 526.0 L 1143.5 521.0 L 1471.5 578.0 L 1499.5 577.0 L 1518.5 567.0 " fill="none" id="make-me-a-hanzi-animation-11" stroke-dasharray="566 1132" stroke-linecap="round"></path>

      <clipPath id="make-me-a-hanzi-clip-12">
      <path d="M 1220.5 433.0 L 1198.5 437.0 Q 1192.5 438.0 1188.5 438.0 Q 1183.5 438.0 1180.5 437.0 Q 1174.5 435.0 1171.5 432.0 Q 1170.5 430.0 1170.5 428.0 L 1170.5 426.0 Q 1170.5 423.0 1180.5 416.0 Q 1190.5 409.0 1194.5 399.0 Q 1200.5 387.0 1202.5 375.0 L 1216.5 301.0 Q 1218.5 283.0 1222.5 275.0 Q 1224.5 267.0 1229.5 261.0 Q 1233.5 255.0 1238.5 255.0 Q 1242.5 255.0 1249.5 265.0 L 1256.5 276.0 C 1259.5 281.0 1259.5 281.0 1256.5 309.0 L 1245.5 412.0 C 1243.5 429.0 1243.5 429.0 1220.5 433.0 Z" fill="lightgray"></path>
      </clipPath>
      <path clip-path="url(#make-me-a-hanzi-clip-12)" d="M 1179.5 428.0 L 1201.5 420.0 L 1221.5 399.0 L 1239.5 266.0 " fill="none" id="make-me-a-hanzi-animation-12" stroke-dasharray="315 630" stroke-linecap="round"></path>

      <clipPath id="make-me-a-hanzi-clip-13">
      <path d="M 1402.5 318.0 L 1422.5 377.0 Q 1424.5 385.0 1427.5 391.0 Q 1430.5 397.0 1436.5 407.0 Q 1442.5 417.0 1450.5 423.0 Q 1456.5 429.0 1458.5 433.0 L 1458.5 434.0 Q 1458.5 439.0 1452.5 447.0 Q 1446.5 455.0 1430.5 465.0 Q 1415.5 473.0 1404.5 477.0 Q 1395.5 479.0 1388.5 479.0 L 1384.5 479.0 Q 1381.5 477.0 1372.5 473.0 Q 1362.5 469.0 1342.5 462.0 Q 1321.5 455.0 1312.5 453.0 L 1220.5 433.0 C 1191.5 427.0 1216.5 406.0 1245.5 412.0 L 1334.5 429.0 Q 1356.5 432.0 1365.5 432.0 L 1368.5 432.0 Q 1374.5 431.0 1377.5 425.0 Q 1378.5 423.0 1378.5 419.0 Q 1378.5 414.0 1376.5 405.0 L 1366.5 353.0 Q 1364.5 344.0 1358.5 325.0 C 1349.5 296.0 1392.5 290.0 1402.5 318.0 Z" fill="lightgray"></path>
      </clipPath>
      <path clip-path="url(#make-me-a-hanzi-clip-13)" d="M 1228.5 434.0 L 1250.5 425.0 L 1373.5 452.0 L 1398.5 447.0 L 1411.5 432.0 L 1408.5 417.0 L 1389.5 347.0 L 1367.5 331.0 " fill="none" id="make-me-a-hanzi-animation-13" stroke-dasharray="438 876" stroke-linecap="round"></path>

      <clipPath id="make-me-a-hanzi-clip-14">
      <path d="M 1313.5 281.0 L 1408.5 291.0 Q 1420.5 293.0 1422.5 298.0 L 1422.5 299.0 Q 1422.5 305.0 1416.5 309.0 Q 1408.5 315.0 1402.5 318.0 C 1383.5 329.0 1383.5 329.0 1358.5 325.0 L 1256.5 309.0 C 1226.5 304.0 1226.5 274.0 1256.5 276.0 L 1275.5 277.0 L 1313.5 281.0 Z" fill="lightgray"></path>
      </clipPath>
      <path clip-path="url(#make-me-a-hanzi-clip-14)" d="M 1260.5 282.0 L 1273.5 294.0 L 1324.5 302.0 L 1392.5 305.0 L 1413.5 299.0 " fill="none" id="make-me-a-hanzi-animation-14" stroke-dasharray="287 574" stroke-linecap="round"></path>

      <clipPath id="make-me-a-hanzi-clip-15">
      <path d="M 1275.5 277.0 L 1285.5 260.0 Q 1288.5 255.0 1292.5 237.0 Q 1295.5 219.0 1296.5 212.0 L 1296.5 111.0 Q 1296.5 99.0 1294.5 83.0 Q 1292.5 67.0 1289.5 54.0 Q 1286.5 41.0 1281.5 38.0 Q 1279.5 37.0 1275.5 37.0 Q 1271.5 37.0 1266.5 38.0 L 1248.5 43.0 L 1224.5 49.0 Q 1220.5 50.0 1217.5 50.0 Q 1213.5 50.0 1212.5 48.0 L 1212.5 46.0 Q 1212.5 43.0 1216.5 38.0 L 1233.5 17.0 L 1250.5 -5.0 Q 1267.5 -28.0 1274.5 -40.0 Q 1281.5 -52.0 1286.5 -53.0 L 1289.5 -53.0 Q 1295.5 -53.0 1302.5 -49.0 Q 1312.5 -44.0 1323.5 -29.0 Q 1334.5 -15.0 1338.5 -1.0 Q 1341.5 13.0 1342.5 29.0 L 1340.5 78.0 L 1340.5 180.0 Q 1340.5 193.0 1343.5 213.0 Q 1346.5 233.0 1348.5 239.0 Q 1351.5 249.0 1351.5 254.0 L 1351.5 256.0 Q 1350.5 261.0 1340.5 268.0 Q 1330.5 275.0 1313.5 281.0 C 1285.5 292.0 1260.5 302.0 1275.5 277.0 Z" fill="lightgray"></path>
      </clipPath>
      <path clip-path="url(#make-me-a-hanzi-clip-15)" d="M 1282.5 275.0 L 1320.5 247.0 L 1318.5 85.0 L 1311.5 24.0 L 1295.5 0.0 L 1215.5 47.0 " fill="none" id="make-me-a-hanzi-animation-15" stroke-dasharray="520 1040" stroke-linecap="round"></path>

      <clipPath id="make-me-a-hanzi-clip-16">
      <path d="M 1113.5 47.0 Q 1129.5 56.0 1141.5 65.0 Q 1154.5 74.0 1167.5 88.0 Q 1181.5 103.0 1192.5 117.0 Q 1203.5 131.0 1211.5 143.0 Q 1218.5 155.0 1225.5 160.0 Q 1231.5 165.0 1232.5 167.0 Q 1233.5 168.0 1233.5 170.0 Q 1233.5 173.0 1230.5 176.0 Q 1227.5 182.0 1220.5 189.0 L 1208.5 199.0 Q 1203.5 203.0 1193.5 207.0 Q 1183.5 211.0 1178.5 211.0 Q 1172.5 211.0 1170.5 209.0 Q 1168.5 207.0 1168.5 197.0 Q 1167.5 187.0 1165.5 175.0 Q 1163.5 163.0 1157.5 149.0 Q 1152.5 136.0 1142.5 119.0 Q 1133.5 103.0 1123.5 89.0 Q 1113.5 74.0 1106.5 65.0 L 1096.5 52.0 Q 1090.5 45.0 1090.5 42.0 Q 1090.5 39.0 1092.5 38.0 L 1093.5 38.0 Q 1096.5 38.0 1100.5 40.0 L 1113.5 47.0 Z" fill="lightgray"></path>
      </clipPath>
      <path clip-path="url(#make-me-a-hanzi-clip-16)" d="M 1176.5 202.0 L 1195.5 172.0 L 1187.5 154.0 L 1148.5 94.0 L 1093.5 41.0 " fill="none" id="make-me-a-hanzi-animation-16" stroke-dasharray="331 662" stroke-linecap="round"></path>

      <clipPath id="make-me-a-hanzi-clip-17">
      <path d="M 1421.5 151.0 Q 1424.5 145.0 1434.5 133.0 Q 1444.5 122.0 1451.5 121.0 Q 1455.5 120.0 1458.5 120.0 Q 1466.5 120.0 1472.5 126.0 Q 1480.5 135.0 1480.5 155.0 Q 1480.5 177.0 1472.5 189.0 Q 1463.5 203.0 1452.5 209.0 Q 1442.5 215.0 1423.5 224.0 Q 1404.5 232.0 1394.5 233.0 Q 1384.5 233.0 1381.5 229.0 Q 1380.5 228.0 1380.5 227.0 Q 1380.5 222.0 1389.5 208.0 L 1421.5 151.0 Z" fill="lightgray"></path>
      </clipPath>
      <path clip-path="url(#make-me-a-hanzi-clip-17)" d="M 1386.5 225.0 L 1439.5 181.0 L 1457.5 141.0 " fill="none" id="make-me-a-hanzi-animation-17" stroke-dasharray="241 482" stroke-linecap="round"></path>

      <clipPath id="make-me-a-hanzi-clip-18">
      <path d="M 1604.5 453.0 L 1516.5 443.0 Q 1507.5 441.0 1505.5 437.0 L 1505.5 436.0 Q 1505.5 433.0 1508.5 427.0 Q 1512.5 421.0 1522.5 417.0 Q 1532.5 414.0 1538.5 413.0 L 1569.5 413.0 L 1596.5 412.0 L 1653.5 420.0 L 1777.5 442.0 L 1804.5 449.0 Q 1818.5 452.0 1822.5 456.0 Q 1826.5 459.0 1827.5 463.0 L 1827.5 465.0 Q 1827.5 468.0 1824.5 472.0 Q 1821.5 477.0 1804.5 483.0 Q 1788.5 490.0 1781.5 491.0 Q 1778.5 492.0 1774.5 492.0 Q 1770.5 492.0 1766.5 491.0 L 1730.5 480.0 L 1662.5 463.0 L 1604.5 453.0 Z" fill="lightgray"></path>
      </clipPath>
      <path clip-path="url(#make-me-a-hanzi-clip-18)" d="M 1512.5 437.0 L 1530.5 430.0 L 1590.5 431.0 L 1773.5 467.0 L 1818.5 464.0 " fill="none" id="make-me-a-hanzi-animation-18" stroke-dasharray="439 878" stroke-linecap="round"></path>

      <clipPath id="make-me-a-hanzi-clip-19">
      <path d="M 1662.5 463.0 L 1676.5 581.0 L 1680.5 611.0 L 1684.5 635.0 Q 1685.5 641.0 1688.5 655.0 Q 1692.5 669.0 1696.5 677.0 Q 1702.5 687.0 1702.5 689.0 Q 1702.5 695.0 1694.5 704.0 Q 1686.5 713.0 1674.5 717.0 Q 1663.5 723.0 1650.5 725.0 Q 1636.5 729.0 1628.5 729.0 Q 1618.5 729.0 1615.5 726.0 Q 1612.5 723.0 1612.5 719.0 Q 1612.5 714.0 1616.5 703.0 Q 1621.5 691.0 1622.5 681.0 Q 1623.5 671.0 1624.5 655.0 Q 1624.5 631.0 1623.5 621.0 Q 1623.5 609.0 1620.5 584.0 Q 1618.5 559.0 1612.5 517.0 Q 1606.5 475.0 1604.5 453.0 L 1596.5 412.0 L 1589.5 373.0 Q 1586.5 355.0 1571.5 302.0 Q 1556.5 249.0 1542.5 213.0 Q 1529.5 177.0 1510.5 141.0 Q 1491.5 104.0 1478.5 87.0 Q 1466.5 70.0 1446.5 45.0 L 1430.5 25.0 Q 1424.5 18.0 1424.5 14.0 Q 1424.5 12.0 1425.5 10.0 Q 1427.5 9.0 1429.5 9.0 Q 1434.5 9.0 1443.5 15.0 L 1462.5 29.0 Q 1478.5 39.0 1500.5 62.0 Q 1522.5 85.0 1545.5 119.0 Q 1568.5 154.0 1587.5 198.0 Q 1606.5 242.0 1618.5 286.0 L 1638.5 358.0 Q 1644.5 385.0 1653.5 420.0 L 1662.5 463.0 Z" fill="lightgray"></path>
      </clipPath>
      <path clip-path="url(#make-me-a-hanzi-clip-19)" d="M 1624.5 718.0 L 1659.5 683.0 L 1631.5 447.0 L 1601.5 314.0 L 1569.5 214.0 L 1545.5 160.0 L 1501.5 88.0 L 1428.5 13.0 " fill="none" id="make-me-a-hanzi-animation-19" stroke-dasharray="905 1810" stroke-linecap="round"></path>

      <clipPath id="make-me-a-hanzi-clip-20">
      <path d="M 1700.5 121.0 L 1706.5 210.0 Q 1708.5 231.0 1710.5 244.0 Q 1712.5 257.0 1716.5 273.0 Q 1720.5 289.0 1725.5 304.0 Q 1730.5 319.0 1734.5 327.0 Q 1739.5 336.0 1739.5 341.0 L 1739.5 343.0 Q 1739.5 349.0 1727.5 359.0 Q 1714.5 369.0 1696.5 377.0 Q 1678.5 385.0 1664.5 385.0 Q 1656.5 385.0 1653.5 381.0 Q 1651.5 378.0 1651.5 374.0 L 1651.5 372.0 Q 1652.5 367.0 1657.5 355.0 Q 1662.5 343.0 1663.5 329.0 Q 1664.5 325.0 1664.5 318.0 Q 1664.5 312.0 1663.5 303.0 Q 1662.5 285.0 1662.5 271.0 L 1654.5 135.0 Q 1653.5 118.0 1653.5 103.0 Q 1653.5 75.0 1657.5 59.0 Q 1662.5 35.0 1680.5 14.0 Q 1697.5 -7.0 1721.5 -17.0 Q 1746.5 -28.0 1772.5 -31.0 Q 1785.5 -32.0 1800.5 -32.0 Q 1814.5 -32.0 1830.5 -31.0 Q 1872.5 -30.0 1902.5 -23.0 Q 1932.5 -15.0 1954.5 -1.0 Q 1975.5 14.0 1984.5 28.0 Q 1989.5 36.0 1989.5 41.0 Q 1989.5 43.0 1988.5 44.0 Q 1988.5 49.0 1981.5 59.0 Q 1974.5 69.0 1971.5 78.0 Q 1967.5 87.0 1962.5 110.0 Q 1956.5 132.0 1956.5 142.0 L 1950.5 175.0 Q 1948.5 185.0 1945.5 185.0 L 1944.5 185.0 Q 1940.5 185.0 1938.5 177.0 L 1933.5 149.0 L 1927.5 116.0 Q 1922.5 95.0 1916.5 79.0 Q 1910.5 63.0 1897.5 52.0 Q 1884.5 41.0 1862.5 35.0 Q 1844.5 31.0 1816.5 31.0 L 1804.5 31.0 Q 1780.5 31.0 1762.5 33.0 Q 1744.5 35.0 1728.5 45.0 Q 1713.5 55.0 1707.5 66.0 Q 1701.5 77.0 1700.5 89.0 L 1700.5 121.0 Z" fill="lightgray"></path>
      </clipPath>
      <path clip-path="url(#make-me-a-hanzi-clip-20)" d="M 1661.5 375.0 L 1698.5 335.0 L 1682.5 217.0 L 1676.5 94.0 L 1686.5 51.0 L 1712.5 21.0 L 1760.5 2.0 L 1821.5 -1.0 L 1889.5 8.0 L 1921.5 23.0 L 1943.5 43.0 L 1945.5 179.0 " fill="none" id="make-me-a-hanzi-animation-20" stroke-dasharray="891 1782" stroke-linecap="round"></path>

      <clipPath id="make-me-a-hanzi-clip-21">
      <path d="M 1800.5 559.0 Q 1812.5 543.0 1822.5 537.0 Q 1832.5 531.0 1840.5 531.0 Q 1843.5 530.0 1846.5 530.0 Q 1852.5 530.0 1858.5 534.0 Q 1866.5 538.0 1870.5 545.0 Q 1874.5 552.0 1874.5 564.0 Q 1874.5 576.0 1868.5 586.0 Q 1863.5 597.0 1855.5 603.0 Q 1846.5 610.0 1824.5 617.0 Q 1801.5 625.0 1791.5 627.0 Q 1782.5 629.0 1759.5 632.0 L 1753.5 632.0 Q 1747.5 632.0 1746.5 631.0 Q 1745.5 629.0 1745.5 627.0 L 1745.5 624.0 Q 1746.5 619.0 1764.5 600.0 L 1800.5 559.0 Z" fill="lightgray"></path>
      </clipPath>
      <path clip-path="url(#make-me-a-hanzi-clip-21)" d="M 1750.5 628.0 L 1828.5 579.0 L 1846.5 550.0 " fill="none" id="make-me-a-hanzi-animation-21" stroke-dasharray="254 508" stroke-linecap="round"></path>

</g>
</svg>
